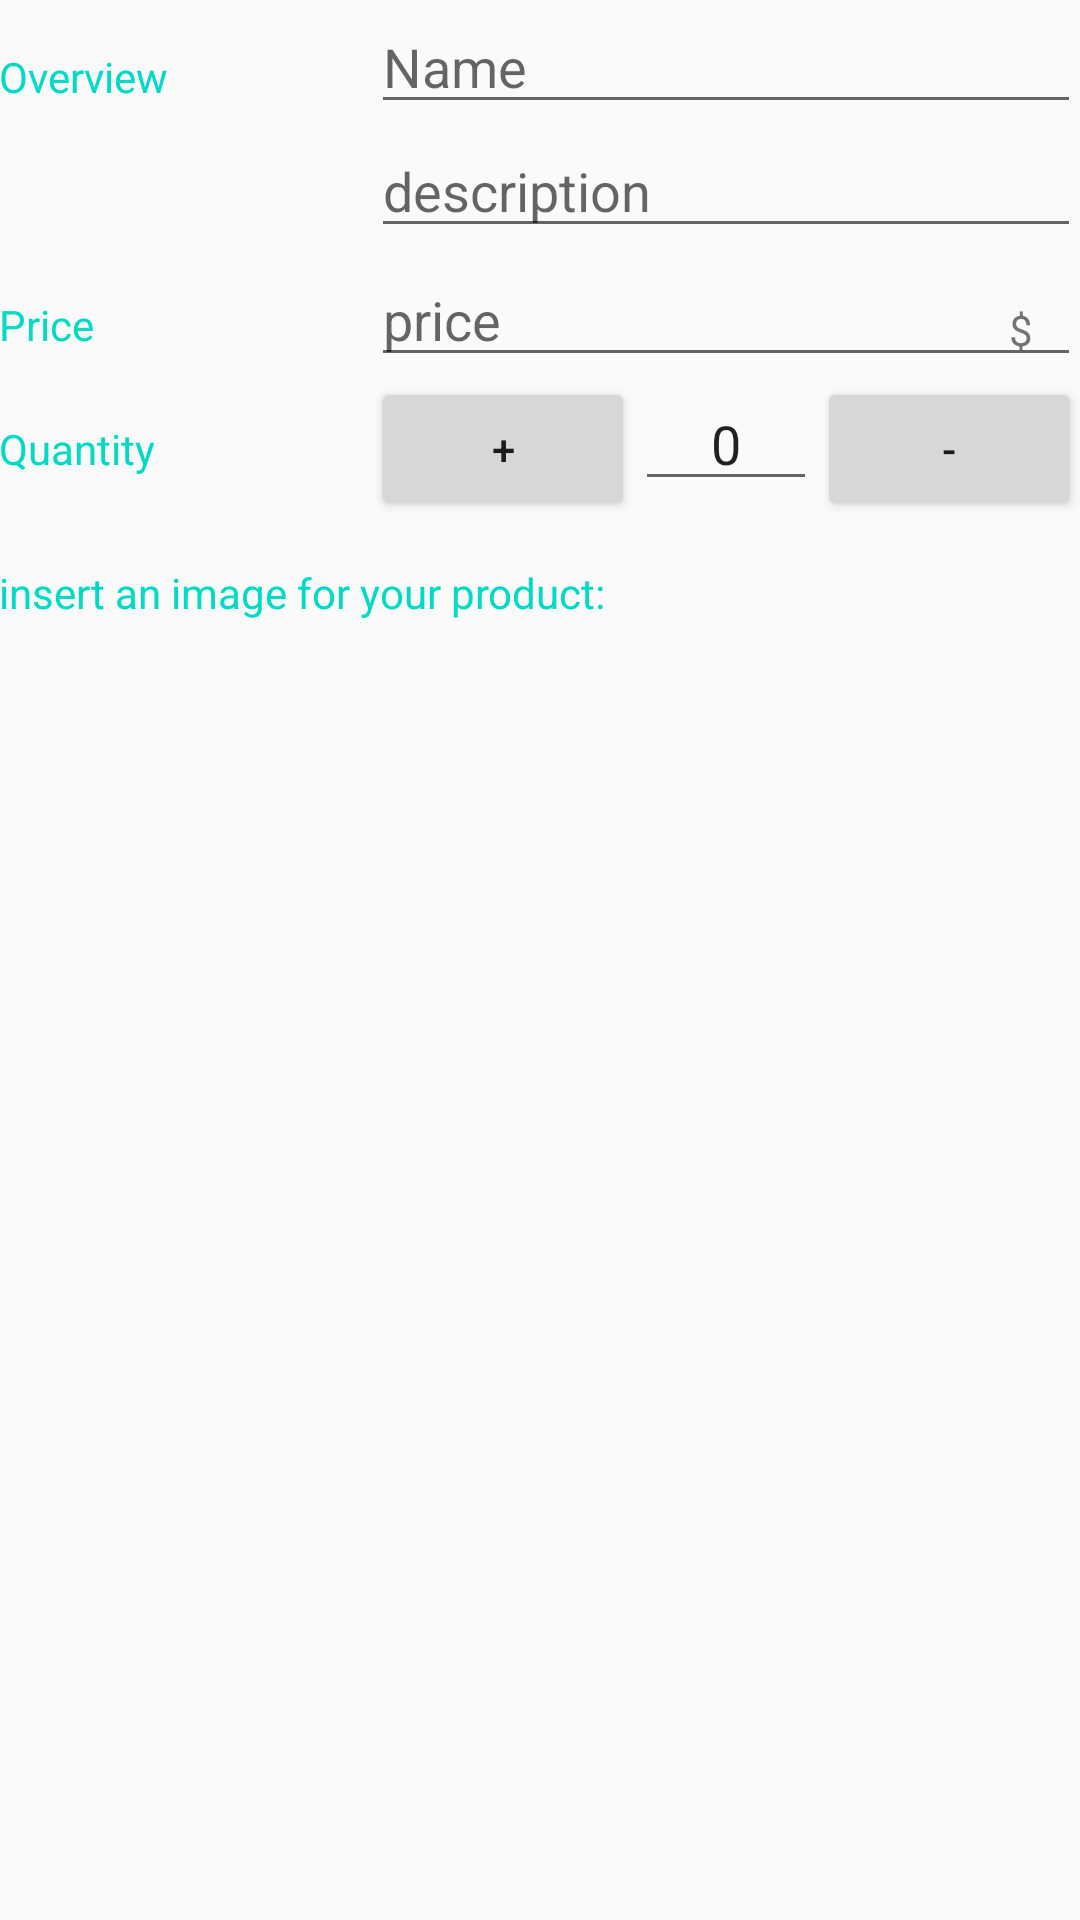

Reconstruct the res/layout file that produces this screen, plus the resources it refers to.
<!-- AndroidManifest.xml: activity theme EditorTheme -->
<!-- res/layout/activity_editor.xml -->
<?xml version="1.0" encoding="utf-8"?>
<LinearLayout xmlns:android="http://schemas.android.com/apk/res/android"
    xmlns:app="http://schemas.android.com/apk/res-auto"
    xmlns:tools="http://schemas.android.com/tools"
    android:layout_width="match_parent"
    android:layout_height="match_parent"
    android:orientation="vertical"
    android:padding="@dimen/activity_margin"
    tools:context=".EditorActivity">

    

    <LinearLayout
        android:layout_width="match_parent"
        android:layout_height="wrap_content"
        android:orientation="horizontal">

        
        <TextView
            style="@style/CategoryStyle"
            android:text="@string/category_overview" />

        
        <LinearLayout
            android:layout_width="0dp"
            android:layout_height="wrap_content"
            android:layout_weight="2"
            android:orientation="vertical"
            android:paddingLeft="4dp">

            
            <EditText
                android:id="@+id/edit_Product_name"
                style="@style/EditorFieldStyle"
                android:hint="@string/hint_Product_name"
                android:inputType="textCapWords" />

            
            <EditText
                android:id="@+id/edit_Product_description"
                style="@style/EditorFieldStyle"
                android:hint="@string/hint_Product_info"
                android:inputType="textCapWords" />

        </LinearLayout>
    </LinearLayout>

    <LinearLayout
        android:layout_width="match_parent"
        android:layout_height="wrap_content"
        android:orientation="horizontal">

        

        <TextView
            android:id="@+id/textView3"
            style="@style/CategoryStyle"
            android:text="@string/category_price" />

        
        <RelativeLayout
            android:layout_width="0dp"
            android:layout_height="wrap_content"
            android:layout_weight="2"
            android:paddingLeft="4dp">

            
            <EditText
                android:id="@+id/edit_product_price"
                style="@style/EditorFieldStyle"
                android:hint="@string/hint_Product_price"
                android:inputType="number" />

            
            <TextView
                style="@style/EditorUnitsStyle"
                android:text="@string/unit_Product_price" />

        </RelativeLayout>
    </LinearLayout>

    <LinearLayout
        android:layout_width="match_parent"
        android:layout_height="wrap_content"
        android:orientation="horizontal">

        <TextView
            style="@style/CategoryStyle"
            android:layout_width="84dp"
            android:text="Quantity" />

        <Button
            android:id="@+id/increase"
            android:layout_width="wrap_content"
            android:layout_height="wrap_content"
            android:onClick="increase"
            android:text="+" />

        <EditText
            android:id="@+id/quantity_input"
            android:layout_width="wrap_content"
            android:layout_height="wrap_content"
            android:layout_weight="1"
            android:gravity="center"
            android:inputType="number"
            android:text="0" />

        <Button
            android:id="@+id/decrease"
            android:layout_width="wrap_content"
            android:layout_height="wrap_content"
            android:onClick="decrease"
            android:text="-" />
    </LinearLayout>

    <LinearLayout
        android:layout_width="match_parent"
        android:layout_height="wrap_content"
        android:orientation="horizontal">

        <TextView
            style="@style/CategoryStyle"
            android:layout_width="wrap_content"
            android:text="insert an image for your product:" />

        <ImageView
            android:id="@+id/add_image"
            android:layout_width="wrap_content"
            android:layout_height="wrap_content"
            app:srcCompat="@android:drawable/ic_input_add" />
    </LinearLayout>

    <LinearLayout
        android:layout_width="match_parent"
        android:layout_height="wrap_content"
        android:orientation="horizontal">

        <Button
            android:id="@+id/orderButton"
            android:layout_width="wrap_content"
            android:layout_height="wrap_content"
            android:layout_weight="1"
            android:onClick="order"
            android:text="order"
            android:visibility="gone" />
    </LinearLayout>

</LinearLayout>
<!-- resources referenced by this layout -->
<resources>
  <string name="category_overview">Overview</string>
  <string name="category_price">Price</string>
  <string name="hint_Product_info">description</string>
  <string name="hint_Product_name">Name</string>
  <string name="hint_Product_price">price</string>
  <string name="unit_Product_price">$</string>
  <style name="CategoryStyle">
          <item name="android:layout_height">wrap_content</item>
          <item name="android:layout_width">0dp</item>
          <item name="android:layout_weight">1</item>
          <item name="android:paddingTop">16dp</item>
          <item name="android:textColor">@color/colorAccent</item>
          <item name="android:textAppearance">?android:textAppearanceSmall</item>
      </style>
  <style name="EditorFieldStyle">
          <item name="android:layout_height">wrap_content</item>
          <item name="android:layout_width">match_parent</item>
          <item name="android:textAppearance">?android:textAppearanceMedium</item>
      </style>
  <style name="EditorUnitsStyle">
          <item name="android:layout_height">wrap_content</item>
          <item name="android:layout_width">wrap_content</item>
          <item name="android:layout_alignParentRight">true</item>
          <item name="android:paddingRight">16dp</item>
          <item name="android:paddingTop">16dp</item>
          <item name="android:textAppearance">?android:textAppearanceSmall</item>
      </style>
  <style name="EditorTheme" parent="Theme.AppCompat.Light.DarkActionBar">
          <item name="colorPrimary">@color/editorColorPrimary</item>
          <item name="colorPrimaryDark">@color/editorColorPrimaryDark</item>
          <item name="colorAccent">@color/colorAccent</item>
      </style>
  <!-- not gathered from this repository: default colours our renderer supplied (Android Studio template values) -->
  <color name="colorAccent">#FF03DAC5</color>
</resources>
